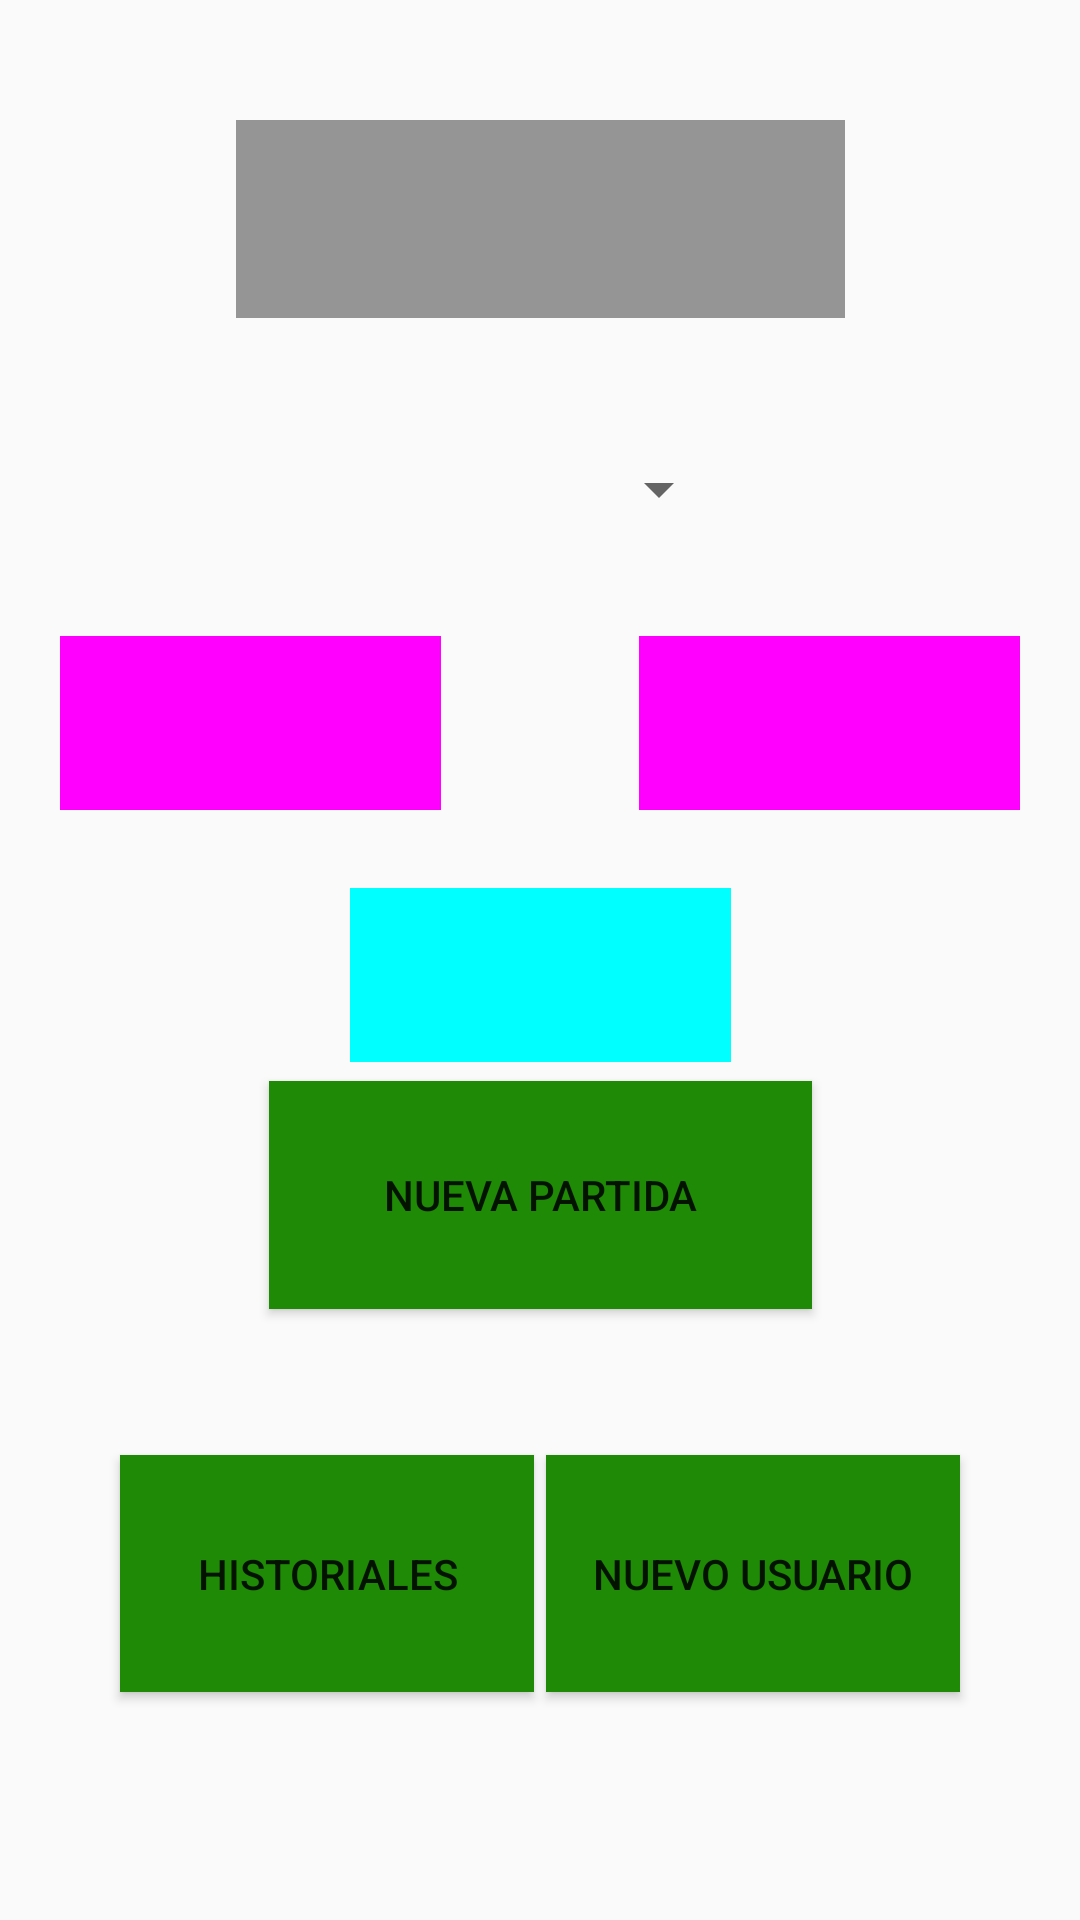

The Android layout XML behind this screen, and the referenced resources:
<!-- AndroidManifest.xml: application theme Theme.AppCompat.Light.DarkActionBar -->
<!-- res/layout/fragment_partida.xml -->
<?xml version="1.0" encoding="utf-8"?>
<androidx.constraintlayout.widget.ConstraintLayout xmlns:android="http://schemas.android.com/apk/res/android"
    xmlns:app="http://schemas.android.com/apk/res-auto"
    xmlns:tools="http://schemas.android.com/tools"
    android:id="@+id/frameLayout"
    android:layout_width="match_parent"
    android:layout_height="match_parent"
    tools:context=".Fragments.PartidaFragment">

    

    

    

    

    


    <Spinner
        android:id="@+id/spinnerJugadores"
        android:layout_width="203dp"
        android:layout_height="66dp"
        android:layout_marginTop="40dp"
        android:background="#959595"

        app:layout_constraintBottom_toTopOf="@+id/spinner1"
        app:layout_constraintEnd_toEndOf="parent"
        app:layout_constraintStart_toStartOf="parent"
        app:layout_constraintTop_toTopOf="parent"
        tools:ignore="MissingConstraints" />

    <Spinner
        android:id="@+id/spinner1"
        android:layout_width="127dp"
        android:layout_height="58dp"
        android:layout_marginTop="28dp"
        app:layout_constraintEnd_toEndOf="parent"
        app:layout_constraintStart_toStartOf="parent"
        app:layout_constraintTop_toBottomOf="@+id/spinnerJugadores"
        tools:ignore="MissingConstraints" />

    <Spinner
        android:id="@+id/spinner2"
        android:layout_width="127dp"
        android:layout_height="58dp"
        android:layout_marginTop="104dp"
        app:layout_constraintEnd_toEndOf="parent"
        android:background="#FF00FFFF"

        app:layout_constraintStart_toStartOf="parent"
        app:layout_constraintTop_toBottomOf="@+id/spinner1"
        tools:ignore="MissingConstraints" />

    <Spinner
        android:id="@+id/spinner3"

        android:layout_width="127dp"
        android:layout_height="58dp"
        android:layout_marginStart="20dp"
        android:layout_marginTop="212dp"
        android:background="#FFFF00FF"
        app:layout_constraintStart_toStartOf="parent"
        app:layout_constraintTop_toTopOf="parent"
        tools:ignore="MissingConstraints" />

    <Spinner
        android:id="@+id/spinner4"
        android:layout_width="127dp"
        android:layout_height="58dp"
        android:layout_marginTop="212dp"
        android:layout_marginEnd="20dp"
        android:background="#FFFF00FF"
        app:layout_constraintEnd_toEndOf="parent"
        app:layout_constraintTop_toTopOf="parent"
        tools:ignore="MissingConstraints" />

    <Button
        android:id="@+id/btnNuevaPartida"
        android:layout_width="181dp"
        android:layout_height="76dp"
        android:layout_marginBottom="168dp"
        android:text="Nueva Partida"
        android:background="#1F8A06"

        app:layout_constraintBottom_toBottomOf="parent"
        app:layout_constraintEnd_toEndOf="parent"
        app:layout_constraintStart_toStartOf="parent"
        app:layout_constraintTop_toBottomOf="@+id/spinnerJugadores"
        app:layout_constraintVertical_bias="0.877" />

    <Button
        android:id="@+id/btnHistoriales"
        android:layout_width="138dp"
        android:layout_height="79dp"
        android:layout_marginStart="40dp"
        android:layout_marginBottom="76dp"
        android:text="Historiales"
        android:background="#1F8A06"

        app:layout_constraintBottom_toBottomOf="parent"
        app:layout_constraintStart_toStartOf="parent" />

    <Button
        android:id="@+id/btnUsuario"
        android:layout_width="138dp"
        android:layout_height="79dp"
        android:layout_marginEnd="40dp"
        android:layout_marginBottom="76dp"
        android:text="Nuevo Usuario"
        android:background="#1F8A06"

        app:layout_constraintBottom_toBottomOf="parent"
        app:layout_constraintEnd_toEndOf="parent" />

</androidx.constraintlayout.widget.ConstraintLayout>
<!-- resources referenced by this layout -->
<resources>

</resources>
